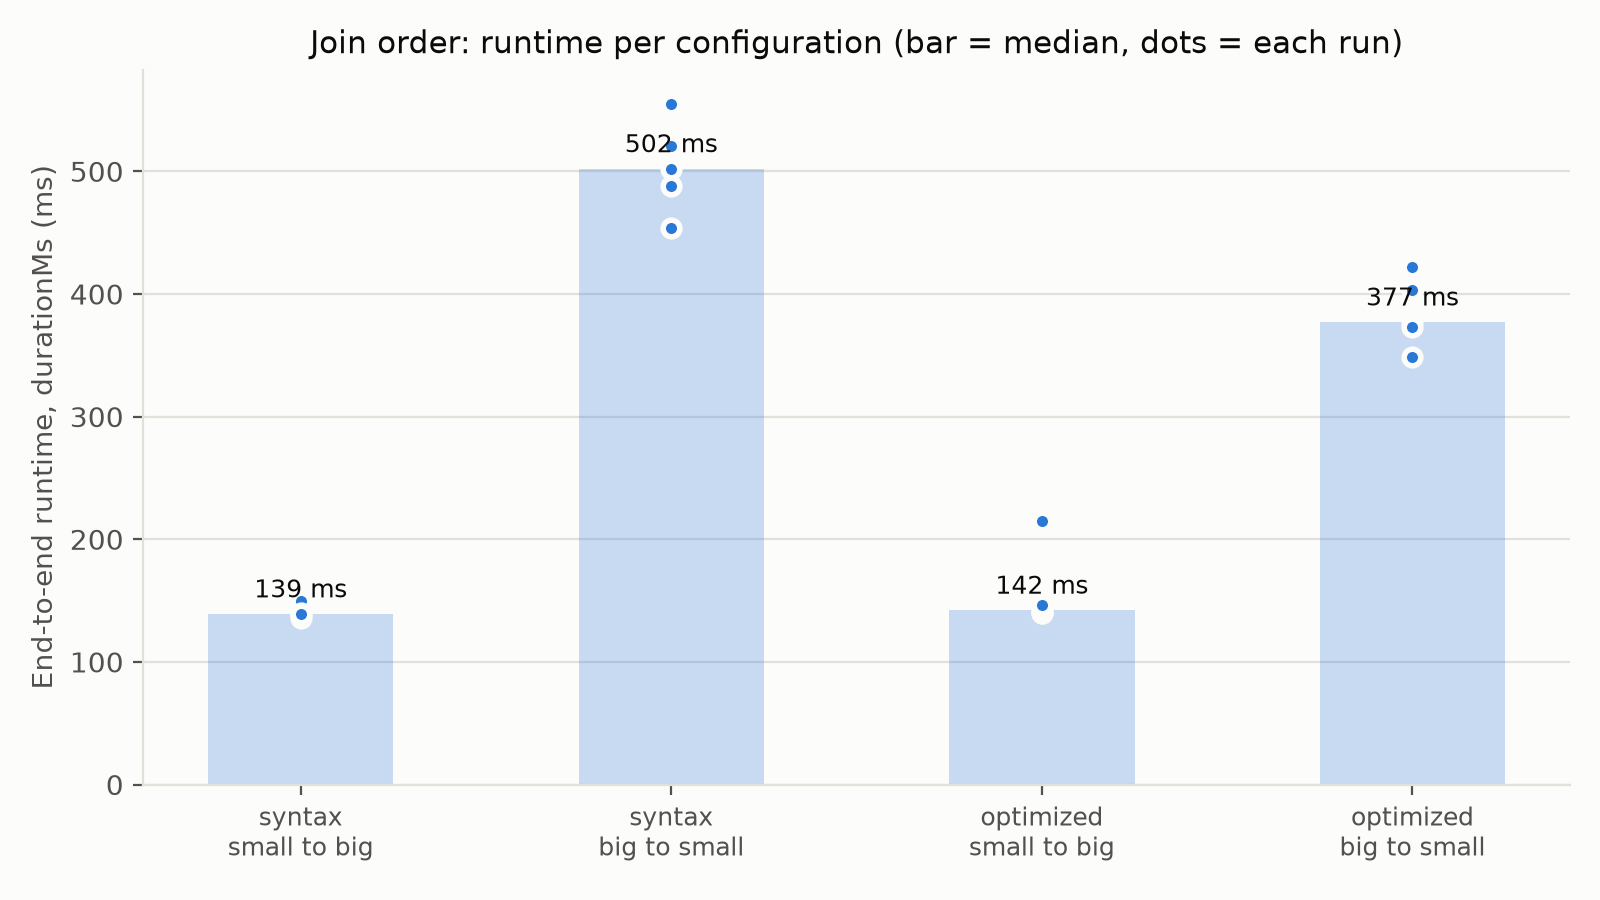

Values plotted in this chart, from the file beside it:
config, runs, median_ms, min_ms, max_ms
min, 5, 139, 136, 150
max, 5, 502, 454, 555
optimized_min_from, 5, 142, 140, 215
optimized_max_from, 5, 377, 349, 422
